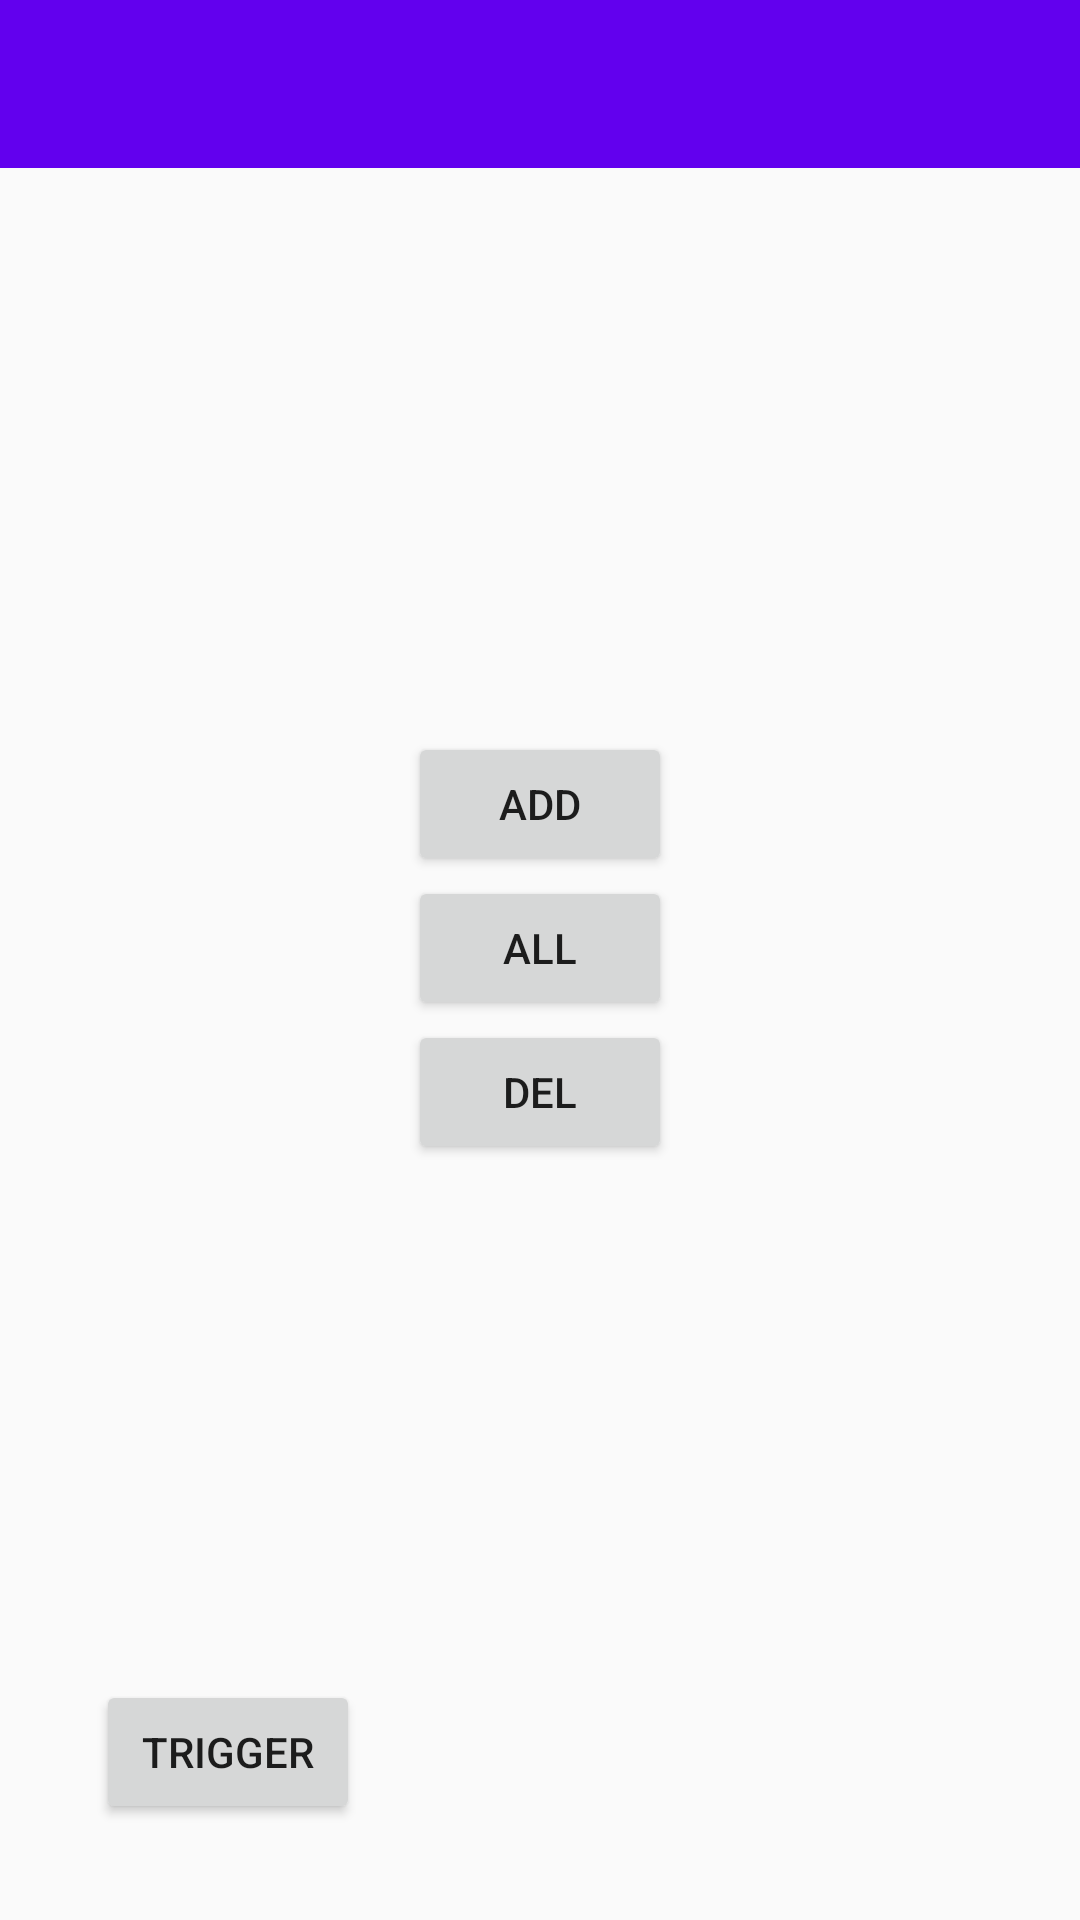

Android layout source for this screen:
<!-- AndroidManifest.xml: application theme AppTheme -->
<!-- res/layout/fragment_chats.xml -->
<?xml version="1.0" encoding="utf-8"?>
<layout
    xmlns:android="http://schemas.android.com/apk/res/android"
    xmlns:app="http://schemas.android.com/apk/res-auto"
    xmlns:tools="http://schemas.android.com/tools"
    tools:context=".home.chats.ChatsFragment">
    <data>
        <variable
            name="viewModel"
            type="com.example.suppy.home.chats.ChatsViewModel" />
    </data>
    <androidx.constraintlayout.widget.ConstraintLayout
        android:layout_width="match_parent"
        android:layout_height="match_parent">

        <com.google.android.material.appbar.AppBarLayout
            android:id="@+id/appBarLayout"
            android:layout_width="match_parent"
            android:layout_height="wrap_content"
            android:theme="@style/AppTheme.AppBarOverlay"
            app:layout_constraintEnd_toEndOf="parent"
            app:layout_constraintStart_toStartOf="parent"
            app:layout_constraintTop_toTopOf="parent">

            <androidx.appcompat.widget.Toolbar
                android:id="@+id/toolbar"
                android:layout_width="match_parent"
                android:layout_height="?attr/actionBarSize"
                android:background="?attr/colorPrimary"
                app:popupTheme="@style/AppTheme.PopupOverlay" />

        </com.google.android.material.appbar.AppBarLayout>

        <LinearLayout
            android:layout_width="wrap_content"
            android:layout_height="wrap_content"
            android:orientation="vertical"
            app:layout_constraintBottom_toBottomOf="parent"
            app:layout_constraintEnd_toEndOf="parent"
            app:layout_constraintStart_toStartOf="parent"
            app:layout_constraintTop_toBottomOf="@+id/appBarLayout">
            <Button
                android:id="@+id/btn_add_new_item"
                android:layout_width="wrap_content"
                android:layout_height="wrap_content"
                android:text="Add" />
            <Button
                android:id="@+id/btn_fetch_db_records"
                android:layout_width="wrap_content"
                android:layout_height="wrap_content"
                android:text="All" />
            <Button
                android:id="@+id/btn_delete_record"
                android:layout_width="wrap_content"
                android:layout_height="wrap_content"
                android:text="Del" />
            <androidx.recyclerview.widget.RecyclerView
                android:id="@+id/rc_chats"
                android:layout_width="match_parent"
                android:layout_height="wrap_content"
                android:layout_marginTop="64dp" />
        </LinearLayout>

        <Button
            android:id="@+id/btn_send_msg_stanza"
            android:layout_width="wrap_content"
            android:layout_height="wrap_content"
            android:layout_marginStart="32dp"
            android:layout_marginBottom="32dp"
            android:text="Trigger"
            app:layout_constraintBottom_toBottomOf="parent"
            app:layout_constraintStart_toStartOf="parent" />
    </androidx.constraintlayout.widget.ConstraintLayout>
</layout>
<!-- resources referenced by this layout -->
<resources>
  <style name="AppTheme.AppBarOverlay" parent="ThemeOverlay.AppCompat.Dark.ActionBar" />
  <style name="AppTheme.PopupOverlay" parent="ThemeOverlay.AppCompat.Light" />
  <style name="AppTheme" parent="Theme.AppCompat.Light.DarkActionBar">
          
          <item name="colorPrimary">@color/colorPrimary</item>
          <item name="colorPrimaryDark">@color/colorPrimaryDark</item>
          <item name="colorAccent">@color/colorAccent</item>
      </style>
  <!-- not gathered from this repository: default colours our renderer supplied (Android Studio template values) -->
  <color name="colorPrimary">#FF6200EE</color>
  <color name="colorPrimaryDark">#FF3700B3</color>
  <color name="colorAccent">#FF03DAC5</color>
</resources>
